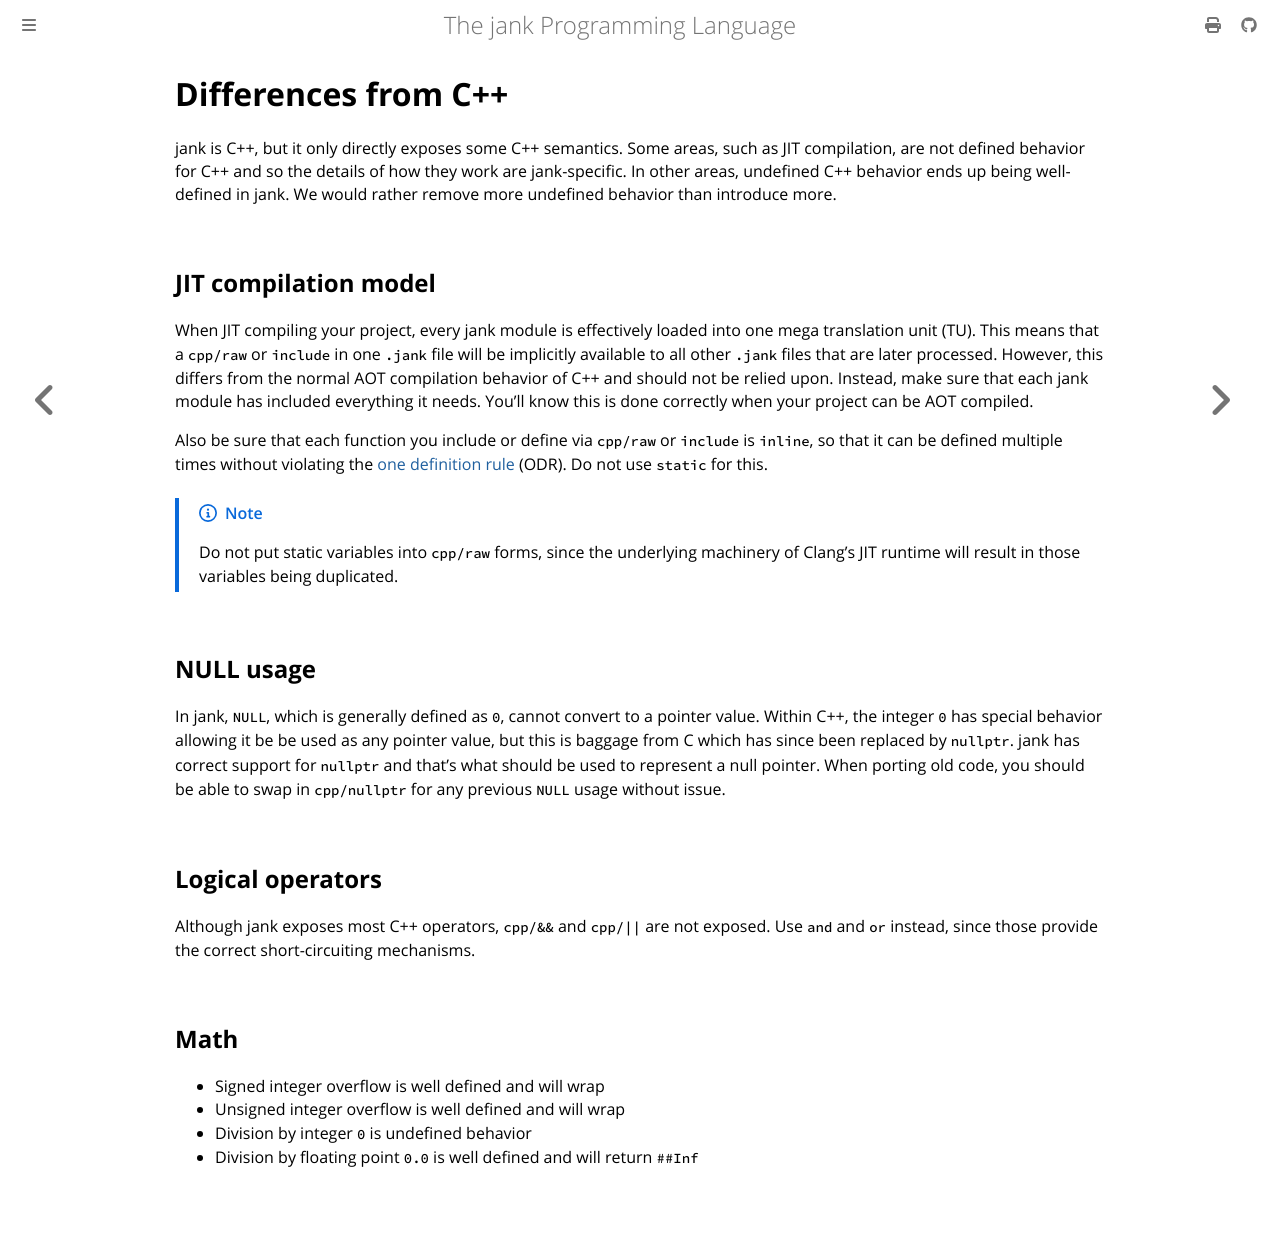

repository: jank-lang/jank · page: differences-from-cpp.html · generator: mdbook

# Differences from C++
jank is C++, but it only directly exposes some C++ semantics. Some areas, such
as JIT compilation, are not defined behavior for C++ and so the details of how
they work are jank-specific. In other areas, undefined C++ behavior ends up
being well-defined in jank. We would rather remove more undefined behavior than
introduce more.

## JIT compilation model
When JIT compiling your project, every jank module is effectively loaded into
one mega translation unit (TU). This means that a `cpp/raw` or `include` in one
`.jank` file will be implicitly available to all other `.jank` files that are
later processed. However, this differs from the normal AOT compilation behavior
of C++ and should not be relied upon. Instead, make sure that each jank module
has included everything it needs. You'll know this is done correctly when your
project can be AOT compiled.

Also be sure that each function you include or define via `cpp/raw` or
`include` is `inline`, so that it can be defined multiple times without
violating the [one definition rule](https://en.cppreference.com/cpp/language/definition) (ODR).
Do not use `static` for this.

> [!NOTE]
> Do not put static variables into `cpp/raw` forms, since the underlying machinery
> of Clang's JIT runtime will result in those variables being duplicated.

## NULL usage
In jank, `NULL`, which is generally defined as `0`, cannot convert to a pointer
value. Within C++, the integer `0` has special behavior allowing it be be used
as any pointer value, but this is baggage from C which has since been replaced
by `nullptr`. jank has correct support for `nullptr` and that's what should be
used to represent a null pointer. When porting old code, you should be able to
swap in `cpp/nullptr` for any previous `NULL` usage without issue.

## Logical operators
Although jank exposes most C++ operators, `cpp/&&` and `cpp/||` are not exposed. Use
`and` and `or` instead, since those provide the correct short-circuiting
mechanisms.

## Math
* Signed integer overflow is well defined and will wrap
* Unsigned integer overflow is well defined and will wrap
* Division by integer `0` is undefined behavior
* Division by floating point `0.0` is well defined and will return `##Inf`
